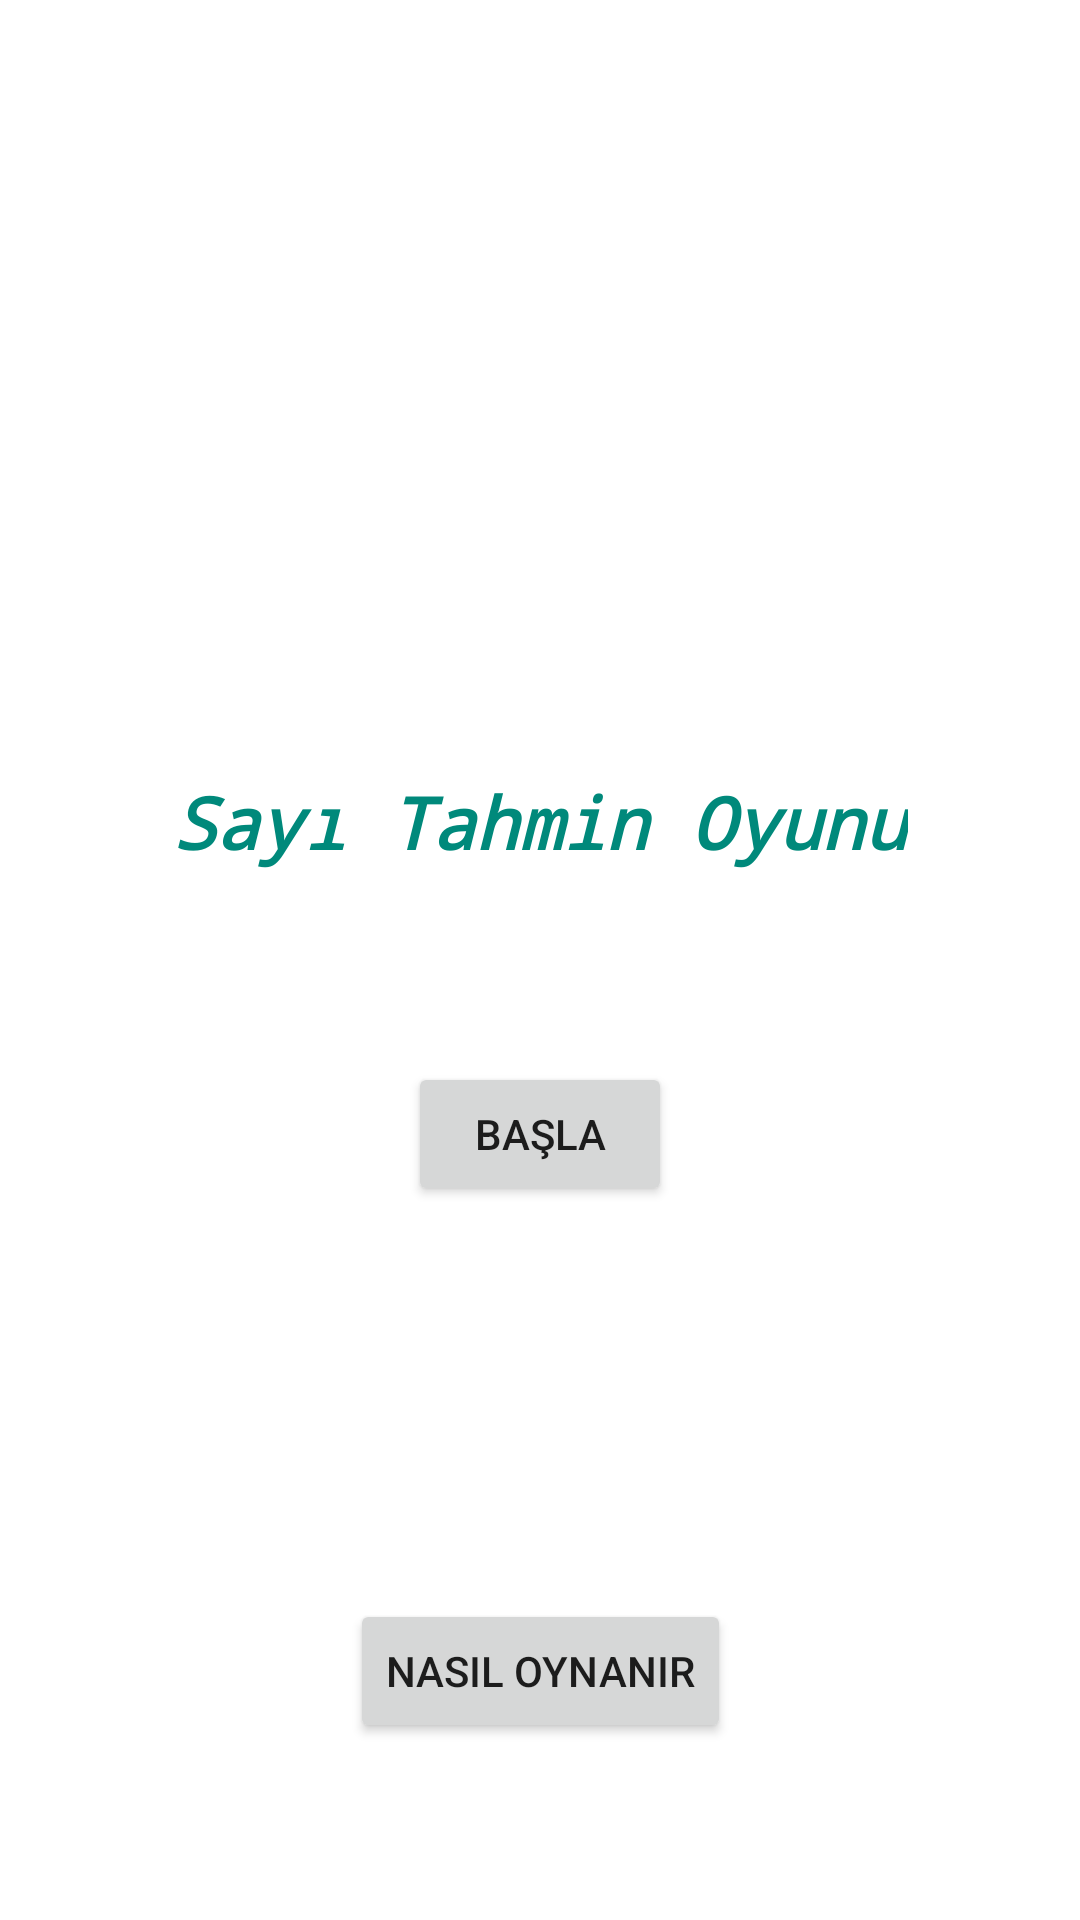

Android layout source for this screen:
<!-- AndroidManifest.xml: application theme Theme.IleriSayiTahminOyun -->
<!-- res/layout/activity_main.xml -->
<?xml version="1.0" encoding="utf-8"?>
<androidx.constraintlayout.widget.ConstraintLayout xmlns:android="http://schemas.android.com/apk/res/android"
    xmlns:app="http://schemas.android.com/apk/res-auto"
    xmlns:tools="http://schemas.android.com/tools"
    android:layout_width="match_parent"
    android:layout_height="match_parent"
    tools:context=".MainActivity">

    <Button
        android:id="@+id/buttonBilgi"
        android:layout_width="wrap_content"
        android:layout_height="wrap_content"
        android:layout_marginBottom="59dp"
        android:text="Nasıl Oynanır"
        app:layout_constraintBottom_toBottomOf="parent"
        app:layout_constraintEnd_toEndOf="parent"
        app:layout_constraintStart_toStartOf="parent"
        app:layout_constraintTop_toBottomOf="@+id/buttonStart" />

    <TextView
        android:id="@+id/textView"
        android:layout_width="wrap_content"
        android:layout_height="wrap_content"
        android:layout_marginBottom="64dp"
        android:fontFamily="monospace"
        android:text="Sayı Tahmin Oyunu"
        android:textColor="#00897B"
        android:textColorHighlight="#000000"
        android:textColorLink="#000000"
        android:textSize="24sp"
        android:textStyle="bold|italic"
        android:visibility="visible"
        app:layout_constraintBottom_toTopOf="@+id/buttonStart"
        app:layout_constraintEnd_toEndOf="parent"
        app:layout_constraintStart_toStartOf="parent"
        app:layout_constraintTop_toBottomOf="@+id/imageView" />

    <Button
        android:id="@+id/buttonStart"
        android:layout_width="wrap_content"
        android:layout_height="wrap_content"
        android:layout_marginBottom="131dp"
        android:text="başla"
        app:layout_constraintBottom_toTopOf="@+id/buttonBilgi"
        app:layout_constraintEnd_toEndOf="parent"
        app:layout_constraintStart_toStartOf="parent"
        app:layout_constraintTop_toBottomOf="@+id/textView" />

    <ImageView
        android:id="@+id/imageView"
        android:layout_width="249dp"
        android:layout_height="0dp"
        android:layout_marginTop="46dp"
        android:layout_marginBottom="52dp"
        app:layout_constraintBottom_toTopOf="@+id/textView"
        app:layout_constraintEnd_toEndOf="parent"
        app:layout_constraintStart_toStartOf="parent"
        app:layout_constraintTop_toTopOf="parent"
        app:srcCompat="@drawable/game" />
</androidx.constraintlayout.widget.ConstraintLayout>
<!-- resources referenced by this layout -->
<resources>
  <style name="Theme.IleriSayiTahminOyun" parent="Theme.MaterialComponents.DayNight.DarkActionBar">
          
          <item name="colorPrimary">@color/purple_500</item>
          <item name="colorPrimaryVariant">@color/purple_700</item>
          <item name="colorOnPrimary">@color/white</item>
          
          <item name="colorSecondary">@color/teal_200</item>
          <item name="colorSecondaryVariant">@color/teal_700</item>
          <item name="colorOnSecondary">@color/black</item>
          
          <item name="android:statusBarColor" tools:targetApi="l">?attr/colorPrimaryVariant</item>
          
      </style>
  <!-- not gathered from this repository: default colours our renderer supplied (Android Studio template values) -->
  <color name="purple_500">#FF6200EE</color>
  <color name="purple_700">#FF3700B3</color>
  <color name="teal_200">#FF03DAC5</color>
  <color name="teal_700">#FF018786</color>
  <color name="black">#FF000000</color>
  <color name="white">#FFFFFFFF</color>
</resources>
